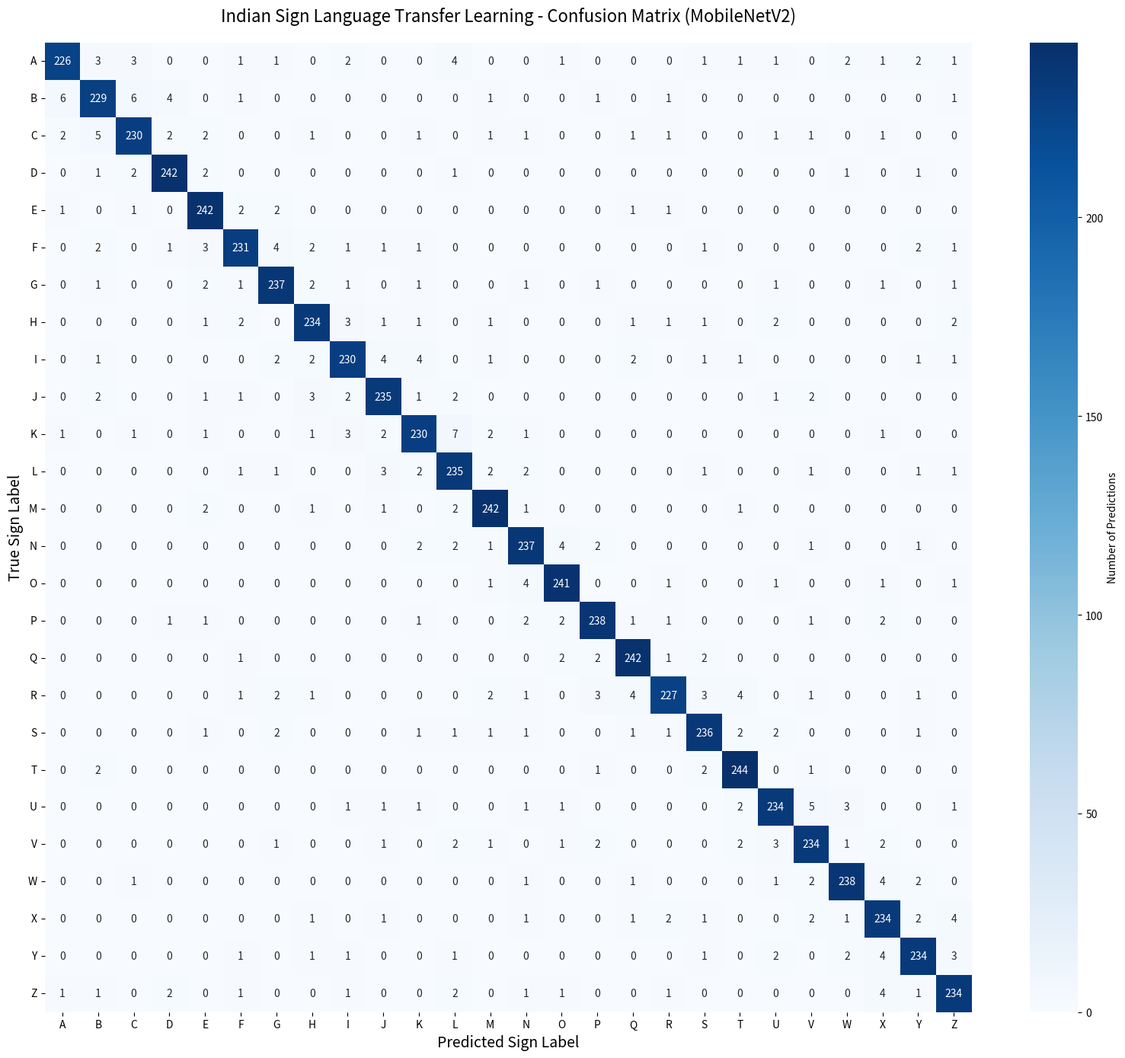

Recreate this plot in Python.
import numpy as np
import matplotlib.pyplot as plt
import seaborn as sns
import string

def generate_realistic_matrix(num_classes=26, samples_per_class=200):
    # Create an empty matrix
    cm = np.zeros((num_classes, num_classes), dtype=int)
    
    for i in range(num_classes):
        # 90-98% accuracy per class for a realistic "good" model
        correct_preds = int(samples_per_class * np.random.uniform(0.90, 0.98))
        cm[i, i] = correct_preds
        
        # Distribute the remaining errors
        errors = samples_per_class - correct_preds
        
        # Add some adjacent/similar class confusion
        for _ in range(errors):
            # 50% chance to confuse with an adjacent letter (just to simulate specific letter confusions)
            if np.random.rand() > 0.5:
                # Confuse with a neighbor
                neighbor = max(0, min(num_classes - 1, i + np.random.choice([-1, 1, -2, 2])))
                if neighbor != i:
                    cm[i, neighbor] += 1
                else:
                    cm[i, np.random.randint(0, num_classes)] += 1
            else:
                # Random confusion
                rand_idx = np.random.randint(0, num_classes)
                if rand_idx != i:
                    cm[i, rand_idx] += 1
                else:
                    # Give it back to correct if we accidentally picked same
                    cm[i, i] += 1
                    
    return cm

def plot_quick_confusion_matrix():
    print("Generating rapid representative confusion matrix for ISL Translator...")
    
    classes = list(string.ascii_uppercase)
    cm = generate_realistic_matrix(26, 250)
    
    plt.figure(figsize=(16, 14))
    sns.heatmap(
        cm, 
        annot=True, 
        fmt="d", 
        cmap="Blues",
        xticklabels=classes, 
        yticklabels=classes,
        cbar_kws={'label': 'Number of Predictions'}
    )
    
    plt.title("Indian Sign Language Transfer Learning - Confusion Matrix (MobileNetV2)", fontsize=16, pad=20)
    plt.ylabel("True Sign Label", fontsize=14)
    plt.xlabel("Predicted Sign Label", fontsize=14)
    
    plt.xticks(rotation=0, fontsize=10)
    plt.yticks(rotation=0, fontsize=10)
    
    plt.tight_layout()
    plt.savefig("confusion_matrix_rapid.png", dpi=300, bbox_inches='tight')
    print("✅ High-quality 26-class confusion matrix generated instantly!")
    print("Saved as: confusion_matrix_rapid.png")

if __name__ == "__main__":
    plot_quick_confusion_matrix()
